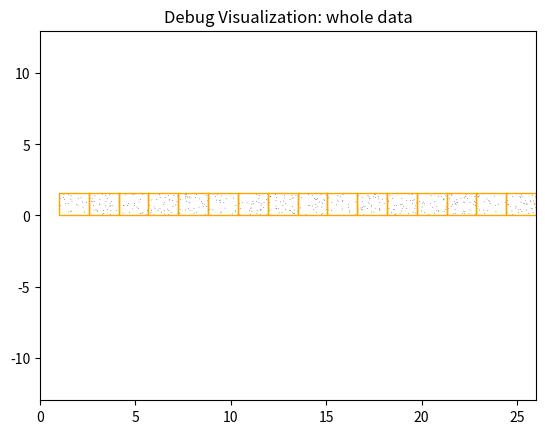
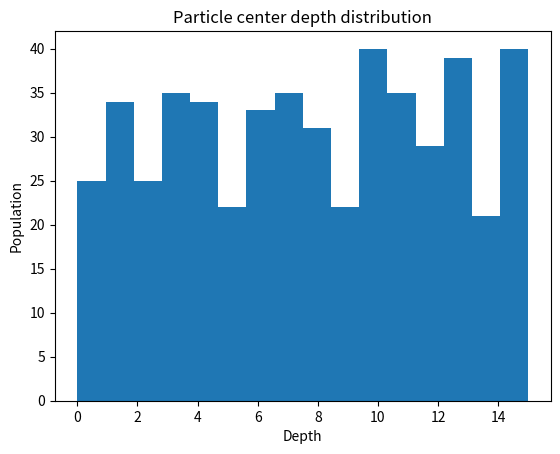
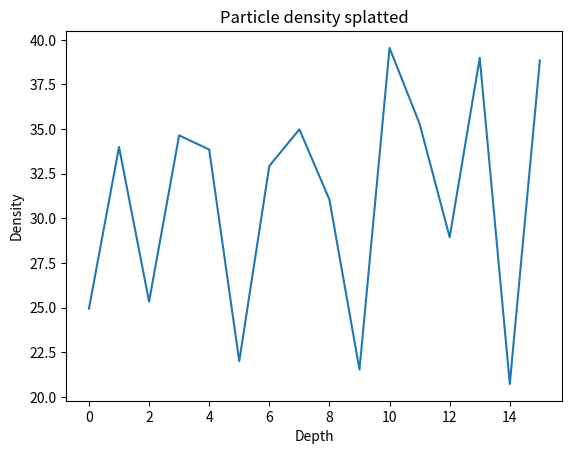
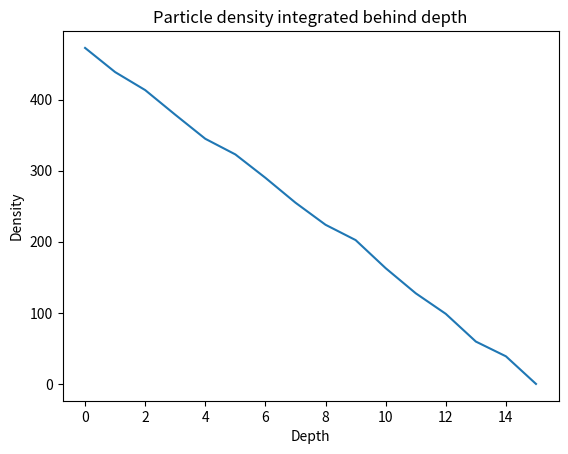
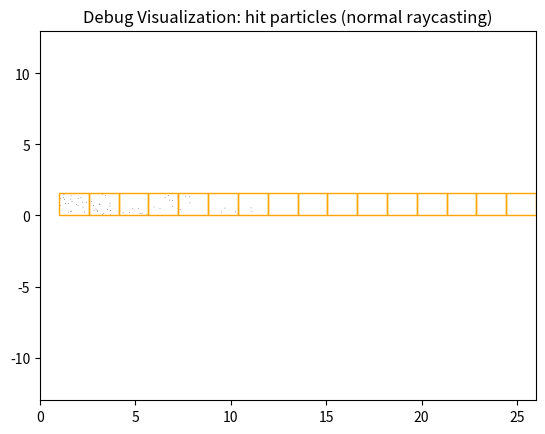
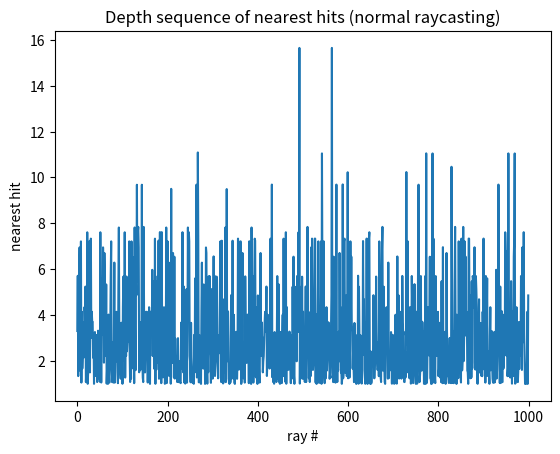

Reproduce these figures in Python, in order.
# occlusion.py

# here, we consider the "tube" extruded from a single screen-space pixel and the particles that are contained within it.
# x is irrelevant, particles only need a y and depth coordinate in eye space and a mapping to the voxel their center lives in.
# for simplicity, we do look at rays that are aligned with the voxels "chain", so we do not need actual raycasting

import random
import string
import matplotlib.pyplot as plt
import matplotlib.collections
import numpy as np
import math
from sys import float_info

# parameters
dataset_offset = 1
dataset_length = 25
num_particles = 500
num_rays = 1000
radius = 0.02
gauss_stepping = 0.05
random.seed(42)
num_voxels = 16
use_probabilistic_culling = True

voxel_length = dataset_length / num_voxels

# Accelerate splatting: Sample 1D gauss kernel, then integrate the samples.
# Then we could find the splat contribution by just computing the overlap of the splat and the voxel
# and looking that up in the pre-integrated array. Since it is symmetric, we do not even care
# about the "direction" of the overlap. right?
def gauss(x: float, sigma: float) -> float:
    mu = 0
    return (0.398942 * pow(2.71828, -(0.5 * (x - mu) * (x - mu)) / (sigma * sigma))) / sigma
gauss_half_width = 1.5
gauss_width = 2 * gauss_half_width
gauss_values = [gauss(x, 0.44) for x in np.arange(-gauss_half_width, gauss_half_width, gauss_stepping)]
gauss_integral = []
sum = 0
for x in gauss_values:
    sum += x
    gauss_integral.append(sum)

# normalize the gauss integral, later we scale it to the proper "radius"
gauss_integral_normalized = [x / sum for x in gauss_integral]

# plt.plot(gauss_values)
# plt.plot(gauss_integral_normalized)
# plt.show()

particles = []
rays = []

def depth_to_voxel(z: float) -> float:
    return (z - dataset_offset) / voxel_length          # do we want to make the first sample hit the center of the first voxel? or what?

def voxel_start(idx: int) -> float:
    return dataset_offset + idx * voxel_length

def voxel_end(idx: int) -> float:
    return dataset_offset + (idx + 1) * voxel_length

class particle:
    z: float
    y: float
    r: float
    voxel_center: int
    voxel_min: int
    voxel_max: int
    def __init__(self, height: float, depth:float, radius: float):
        self.z = depth
        self.y = height
        self.r = radius
        dtv_min = depth_to_voxel(depth - radius)
        dtv_max = depth_to_voxel(depth + radius)
        dtv_center = depth_to_voxel(depth)
        self.voxel_center = int(dtv_center)
        self.voxel_min = max(0, int(dtv_min))
        self.voxel_max = min(num_voxels - 1, int(dtv_max))
        print(self.to_string())

    def to_string(self) -> string:
        return f"particle at ({self.z}, {self.y}), radius {self.r}, in voxel {self.voxel_center}{f' spanning [{self.voxel_min},{self.voxel_max}]' if self.voxel_min != self.voxel_max else ''}"

    def overlap(self, coord: float, start: float, end: float) -> float:
        new_start = max(coord - self.r, start)
        new_end = min(coord + self.r, end)
        overlap = (new_end - new_start) / (2 * self.r)
        print(f"[{start},{end}] -> [{new_start},{new_end}] -> overlap {overlap}, ", end='')
        return overlap
    
    def integral_overlap(self, overlap: float) -> float:
        int_overlap = int(overlap * (len(gauss_integral_normalized) - 1))
        int_overlap = max(0, min(int_overlap, len(gauss_integral_normalized)-1))
        print(f"int_overlap {int_overlap}")
        return int_overlap

    # along the lines of separable kernels, can we just compute the two 1D
    # overlaps and then multiply the respective "portions" of the pre-integration?
    def splat(self, voxel_density):
        for idx in range(self.voxel_min, self.voxel_max + 1):
            print(f"splat: [{self.y}, {self.z}] rad {self.r}:")

            print(f"overlap_h ", end='')
            overlap_h = self.overlap(self.z, voxel_start(idx), voxel_end(idx))
            int_overlap_h = self.integral_overlap(overlap_h)

            print(f"overlap_v ", end='')
            overlap_v = self.overlap(self.y, 0, voxel_length)
            int_overlap_v = self.integral_overlap(overlap_v)
            
            fraction_h = gauss_integral_normalized[int_overlap_h]
            fraction_v = gauss_integral_normalized[int_overlap_v]
            gauss = fraction_h * fraction_v # is that legal and correct?
            print(f"fraction_h {fraction_h}, fraction_v {fraction_v} -> gauss {gauss}")
            voxel_density[idx] += gauss

    def does_intersect(self, ray_y: float) -> bool:
        # thank you parallel rays, I guess
        return True if abs(ray_y - self.y) <= self.r else False

    def intersect(self, ray_y: float) -> float:
        # particle = (z - self.z)^2 + (y - self.y)^2 = self.r^2
        # eye = (ray_y, 0)
        # ray = eye + (0, 1) * t
        # t = -sqrt(-self.y^2 -ray_y^2 + 2 * (self.y * ray_y) + self.r^2) + self.z - 0
        t = -math.sqrt(- self.y ** 2 - ray_y ** 2 + 2 * (self.y * ray_y) + self.r ** 2) + self.z
        return t;


# generate particles
for i in range(num_particles):
    z = random.random() * dataset_length + dataset_offset
    y = random.random() * voxel_length
    particles.append(particle(y, z, radius))

# render the dataset, haha
def render_dataset(parts, title):
    fig, ax = plt.subplots()
    circles = [plt.Circle((p.z, p.y), p.r) for p in parts]
    coll = matplotlib.collections.PatchCollection(circles, facecolors='black')
    ax.add_collection(coll)
    rects = [plt.Rectangle((i * voxel_length + dataset_offset, 0), voxel_length, voxel_length, fill=False) for i in range(num_voxels)]
    coll = matplotlib.collections.PatchCollection(rects, edgecolors='orange', facecolors='none')
    ax.add_collection(coll)
    ax.margins(0.01)
    plt.xlim(0, dataset_length + dataset_offset)
    plt.ylim(- (dataset_length + dataset_offset) / 2, (dataset_length + dataset_offset) / 2)
    plt.title(title)
    plt.show(block=False)

render_dataset(particles, "Debug Visualization: whole data")


# functions needed for probabilistic culling

def particle_count_behind_depth(d1: float, d2: float):
    # This is the D(d1,d2) function from Mohamed's paper, i.e. how many particles do we estimate to be behind depth d?
    # A lot of stuff cancels out here:

    psum = 0.0

    # TODO: interpolation in first voxel

    for i in range(min(math.floor(depth_to_voxel(d1)), num_voxels) + 1, min(math.floor(depth_to_voxel(d2)), num_voxels)):
        psum += voxel_density[i]

    # TODO: interpolation in last voxel


    return psum



# generate rays
for i in range(num_rays):
    rays.append(random.random() * voxel_length)

# show center depth histogram
plt.figure()
#plt.hist([x.z for x in particles], density=False, bins = num_voxels)
plt.hist([x.voxel_center for x in particles], density=False, bins = num_voxels)
plt.ylabel('Population')
plt.xlabel('Depth')
plt.title('Particle center depth distribution')
plt.show(block=False)

# splat the particles, to approximate Mohamed's approach
voxel_density = [0 for v in range(num_voxels)]
for p in particles:
    p.splat(voxel_density)

# show splatting result
plt.figure()
plt.plot(voxel_density)
plt.ylabel('Density')
plt.xlabel('Depth')
plt.title('Particle density splatted')
plt.show(block=False)

voxel_density_integrated = [particle_count_behind_depth(voxel_start(v), float_info.max) for v in range(num_voxels)]
plt.figure()
plt.plot(voxel_density_integrated)
plt.ylabel('Density')
plt.xlabel('Depth')
plt.title('Particle density integrated behind depth')
plt.show(block=False)


# =============================
#     RAY CASTING (VANILLA)
# =============================
if not use_probabilistic_culling:
    print(f"casting {num_rays} rays into {num_particles} particles (vanilla)...")
    rays_that_hit = 0
    hit_sequence = []
    hit_sequence_depth = []
    for r in rays:
        first: particle = None
        nearest: particle = None
        hit_depth = float_info.max
        for p in particles:
            if p.does_intersect(r):
                t = p.intersect(r)
                if first == None:
                    first = p
                    nearest = p
                if hit_depth > t:
                    nearest = p
                    hit_depth = t
        if first != None:
            rays_that_hit += 1
            hit_sequence.append(nearest)
            hit_sequence_depth.append(hit_depth)
            print(f"ray {r} hit {nearest.to_string()} at depth {hit_depth}")
    print(f"out of {num_rays} rays, {rays_that_hit} hit something.")
    useful_particles = list(set([p for p in hit_sequence]))
    print(f"but (out of {num_particles} total particles) we only actually hit {len(useful_particles)} different particles.")

# ===========================================
#     RAY CASTING (PROBABILISTIC CULLING)
# ===========================================
else:
    print(f"casting {num_rays} rays into {num_particles} particles (using probabilistic culling)...")
    rays_that_hit = 0
    hit_sequence = []
    hit_sequence_depth = []

    t_max = float_info.max  # t_max of rays cast
    t_cull = float_info.max  # to keep names uniform, we call d_cull t_cull in this prototype
    C_cull = 0.0
    t_accum = float_info.max
    C_accum = 0.0


    for r in rays:
        first: particle = None
        nearest: particle = None
        hit_depth = float_info.max



        for p in particles:
            if p.does_intersect(r):
                t = p.intersect(r)
                if t > t_max:
                    continue  # clip ray at t_max

                if first == None:
                    first = p
                    nearest = p
                if hit_depth > t:
                    nearest = p
                    hit_depth = t
        if first != None:
            rays_that_hit += 1
            hit_sequence.append(nearest)
            hit_sequence_depth.append(hit_depth)
            print(f"ray {r} hit {nearest.to_string()} at depth {hit_depth}")
    print(f"out of {num_rays} rays, {rays_that_hit} hit something.")
    useful_particles = list(set([p for p in hit_sequence]))
    print(
        f"but (out of {num_particles} total particles) we only actually hit {len(useful_particles)} different particles.")





# what is the dataset "front"
render_dataset(useful_particles, "Debug Visualization: hit particles (normal raycasting)")

# what kind of depths did we hit, and when?
plt.figure()
#plt.plot([p.z for p in hit_sequence])
plt.plot([d for d in hit_sequence_depth])
plt.xlabel('ray #')
plt.ylabel('nearest hit')
plt.title('Depth sequence of nearest hits (normal raycasting)')
plt.show()

# other approaches